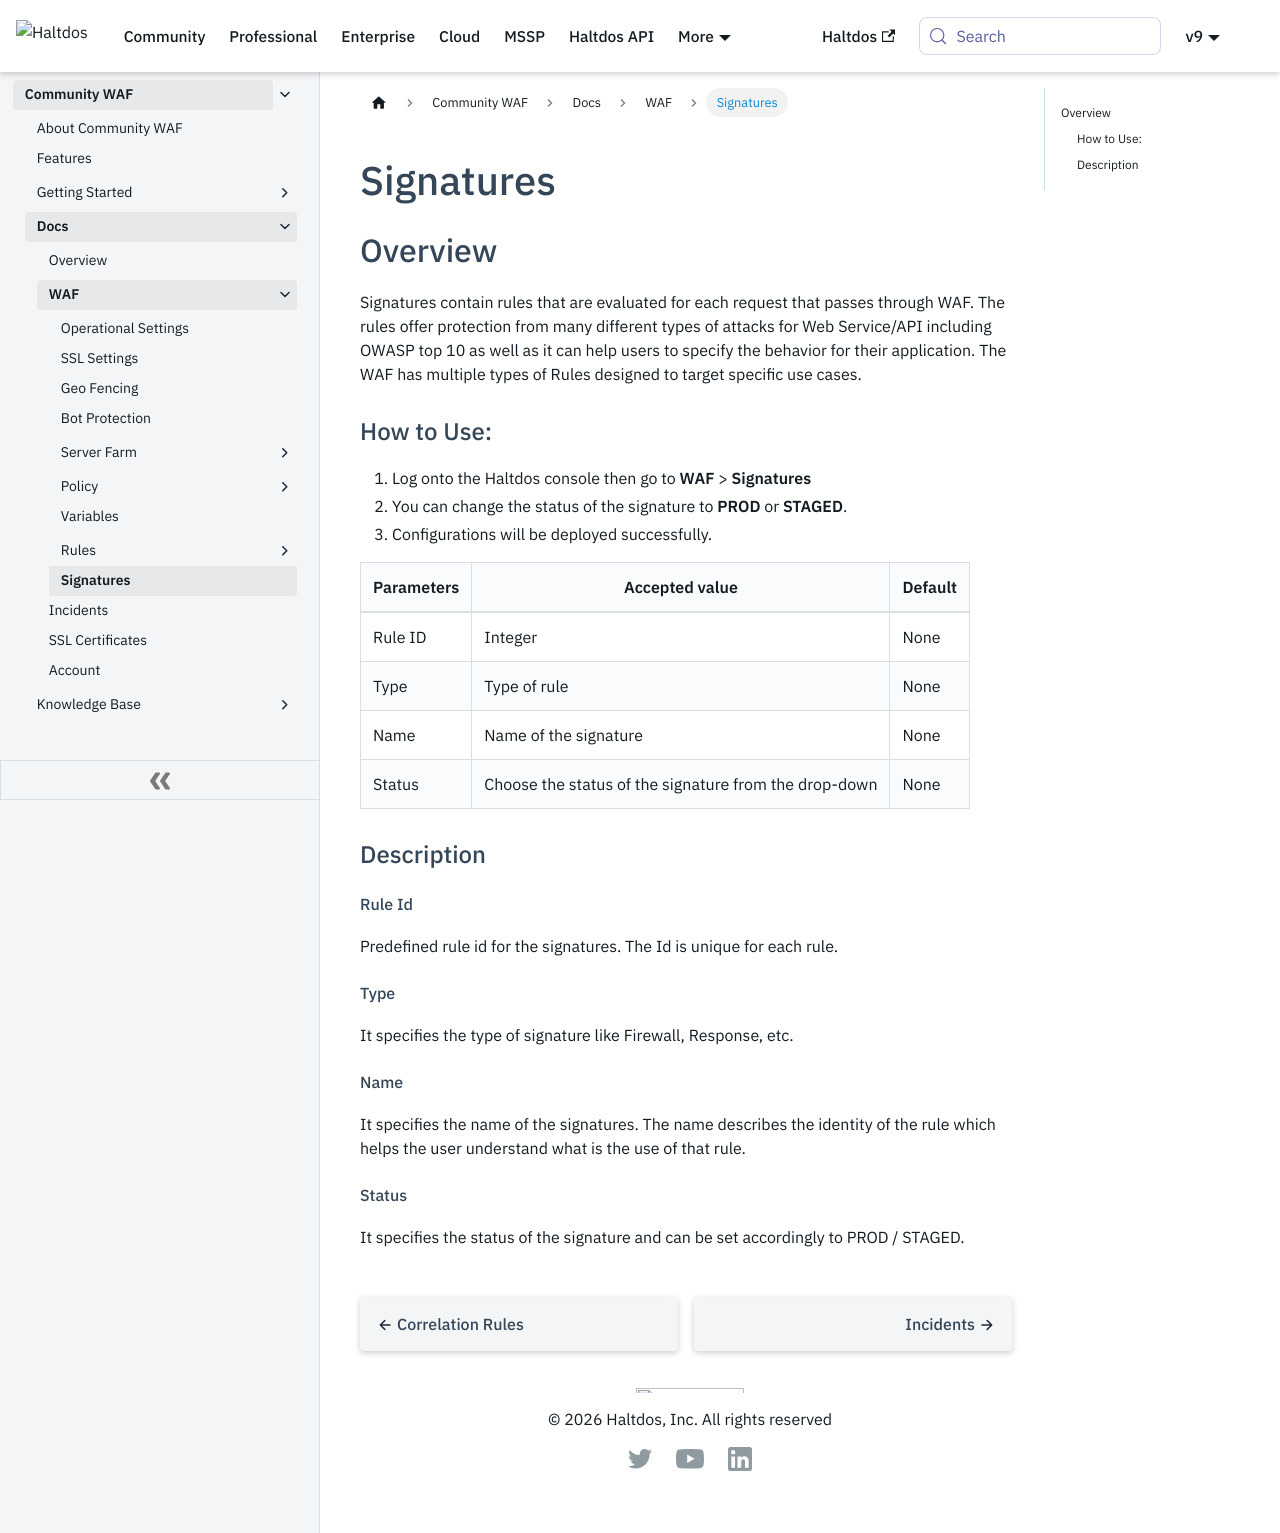

repository: halt-dos/hd-wiki-public · page: community/docs/waf/signatures/index.html · generator: docusaurus

---
sidebar_position: 7
---
# Signatures

## Overview

Signatures contain rules that are evaluated for each request that passes through WAF. The rules offer protection from many different types of attacks for Web Service/API including OWASP top 10 as well as it can help users to specify the behavior for their application. The WAF has multiple types of Rules designed to target specific use cases.

### How to Use:
1. Log onto the Haltdos console then go to **WAF** > **Signatures**
2. You can change the status of the signature to **PROD** or **STAGED**.
3. Configurations will be deployed successfully.

| Parameters | Accepted value                                         |  Default |
|------------|--------------------------------------------------------|----------|
| Rule ID    | Integer                                                | None     |
| Type       | Type of rule                                           | None     |
| Name       | Name of the signature	                              | None     |
| Status     | Choose the status of the signature from the drop-down  | None     |


### Description

##### Rule Id
Predefined rule id for the signatures. The Id is unique for each rule.

##### Type
It specifies the type of signature like Firewall, Response, etc.

##### Name

It specifies the name of the signatures. The name describes the identity of the rule which helps the user understand what is the use of that rule.

##### Status

It specifies the status of the signature and can be set accordingly to PROD / STAGED.
